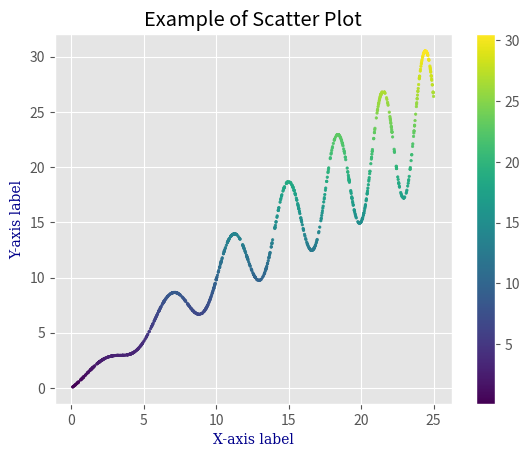

Recreate this plot in Python.
import matplotlib.pyplot as plt
import pandas as pd
import numpy as np


def generate_data(points_count: int) -> pd.DataFrame:
    min_X, max_X = 0.0, 25.0

    X = min_X + np.random.rand(points_count) * max_X
    Y = X + 0.25 * X * np.sin(0.025 * X * X + X)

    data = {
        "X": X,
        "Y": Y
    }

    return pd.DataFrame(data)


def visualize_v1(data: pd.DataFrame) -> None:
    plt.scatter(
        pd_data.X, 
        pd_data.Y, 
        s=3,            # marker size
        c = pd_data.Y,  # values for cmap
        cmap='viridis'  # options : viridis, plasma, inferno, magma, cividis, seismic, coolwarm, tab10
    )

    plt.show()

def visualize_v2(data: pd.DataFrame) -> None:
    plt.style.use('ggplot')

    label_font = {'family':'serif','color':'darkblue','size':10}
    plt.xlabel('X-axis label', fontdict=label_font)
    plt.ylabel('Y-axis label', fontdict=label_font)
    plt.title('Example of Scatter Plot')

    plt.scatter(
        pd_data.X, 
        pd_data.Y, 
        s=3,            # marker size
        c = pd_data.Y,  # values for cmap
        cmap='viridis'  # options : viridis, plasma, inferno, magma, cividis, seismic, coolwarm, tab10
    )

    plt.colorbar()
    plt.show()


if __name__ == "__main__":
    print(f"Pandas version : {pd.__version__}")

    pd_data = generate_data(1000)
    visualize_v2(pd_data)

    print("Success")